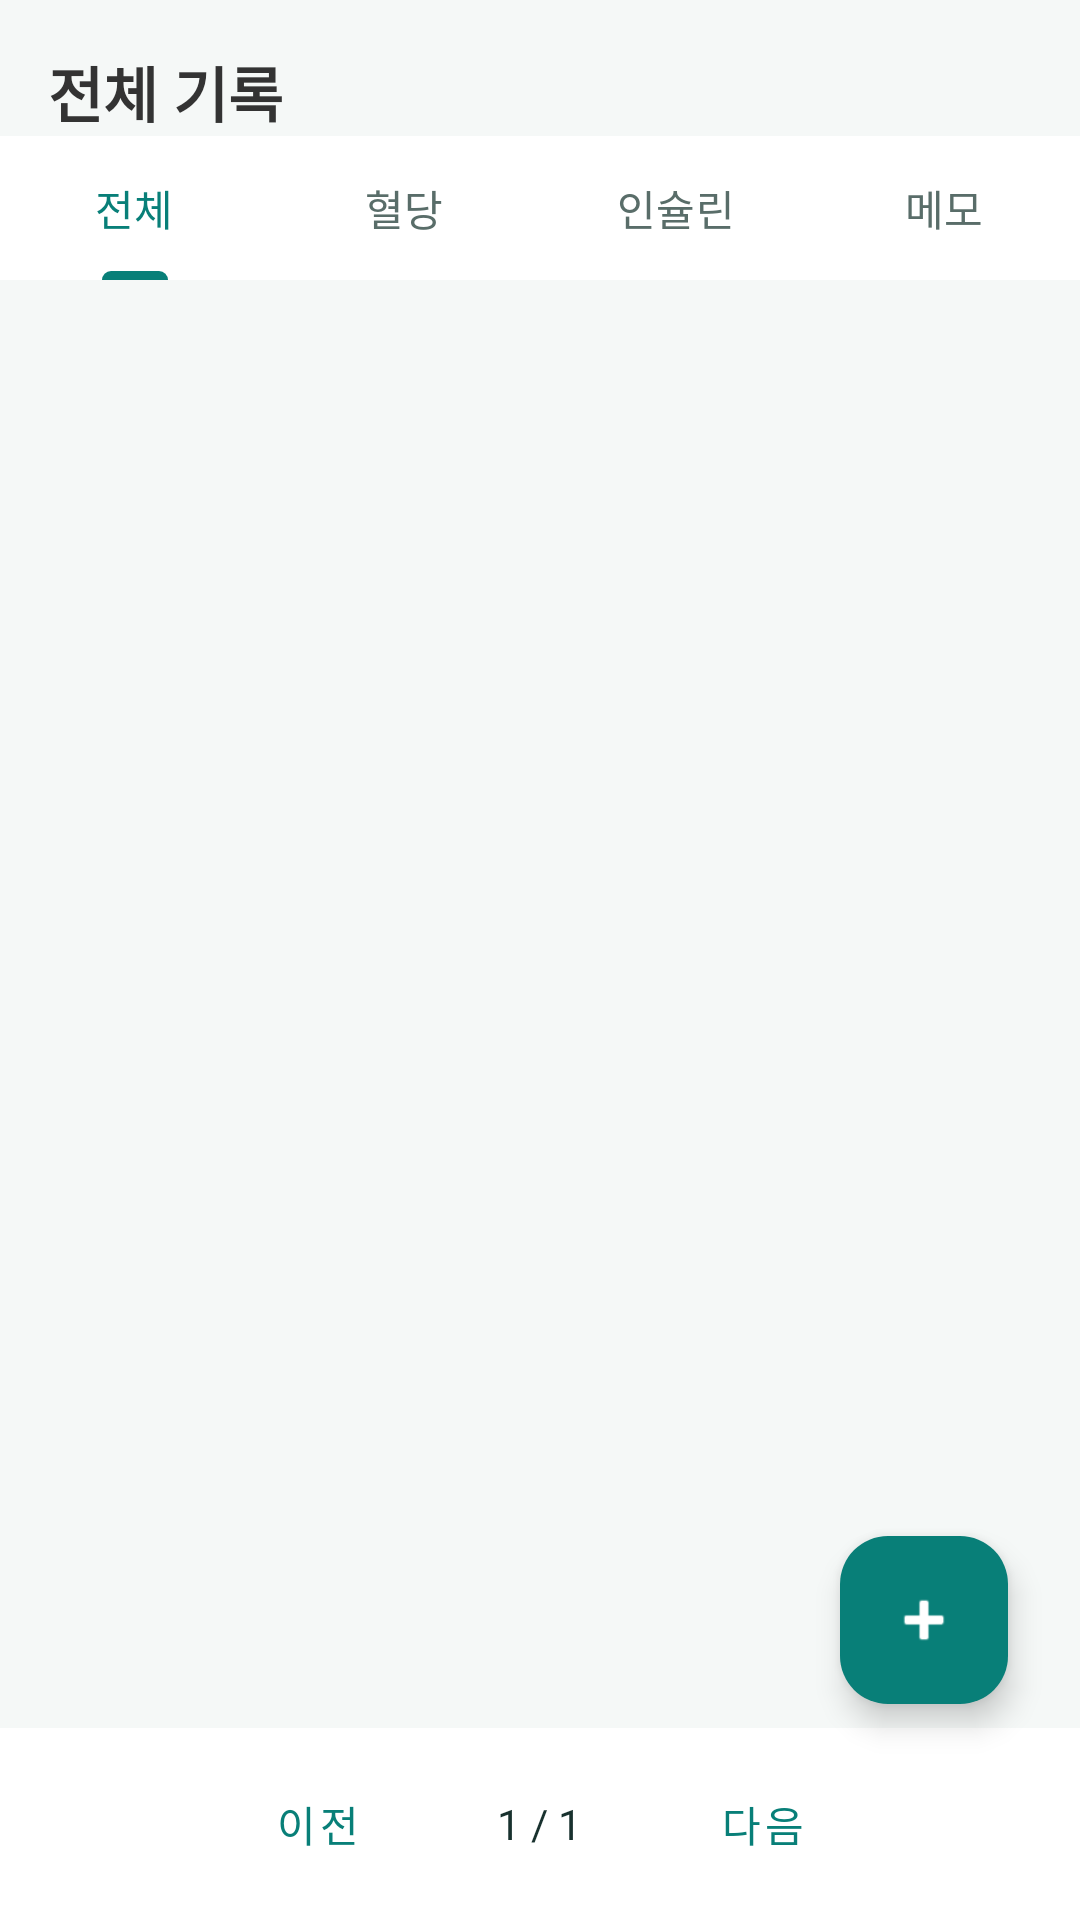

Here is an Android app screen rendered from its layout file. Give the layout XML and the strings, colors and styles it references.
<!-- AndroidManifest.xml: application theme Theme.Tenthapp -->
<!-- res/layout/fragment_record.xml -->
<?xml version="1.0" encoding="utf-8"?>

<androidx.coordinatorlayout.widget.CoordinatorLayout xmlns:android="http://schemas.android.com/apk/res/android"
    xmlns:app="http://schemas.android.com/apk/res-auto"
    xmlns:tools="http://schemas.android.com/tools"
    android:layout_width="match_parent"
    android:layout_height="match_parent"
    android:background="@color/bg_light">

    <androidx.constraintlayout.widget.ConstraintLayout
        android:layout_width="match_parent"
        android:layout_height="match_parent">

        <TextView
            android:id="@+id/tv_title"
            android:layout_width="wrap_content"
            android:layout_height="wrap_content"
            android:layout_margin="16dp"
            android:text="전체 기록"
            android:textColor="#333333"
            android:textSize="20sp"
            android:textStyle="bold"
            app:layout_constraintStart_toStartOf="parent"
            app:layout_constraintTop_toTopOf="parent" />

        <com.google.android.material.tabs.TabLayout
            android:id="@+id/tab_layout"
            android:layout_width="match_parent"
            android:layout_height="wrap_content"
            android:background="#FFFFFF"
            app:layout_constraintTop_toBottomOf="@id/tv_title"
            app:tabGravity="fill"
            app:tabMode="fixed"
            app:tabIndicatorColor="@color/primary"
            app:tabSelectedTextColor="@color/primary"
            app:tabTextColor="@color/text_sub">

            <com.google.android.material.tabs.TabItem
                android:layout_width="wrap_content"
                android:layout_height="wrap_content"
                android:text="전체" />

            <com.google.android.material.tabs.TabItem
                android:layout_width="wrap_content"
                android:layout_height="wrap_content"
                android:text="혈당" />

            <com.google.android.material.tabs.TabItem
                android:layout_width="wrap_content"
                android:layout_height="wrap_content"
                android:text="인슐린" />

            <com.google.android.material.tabs.TabItem
                android:layout_width="wrap_content"
                android:layout_height="wrap_content"
                android:text="메모" />
        </com.google.android.material.tabs.TabLayout>

        <androidx.recyclerview.widget.RecyclerView
            android:id="@+id/rv_all_records"
            android:layout_width="0dp"
            android:layout_height="0dp"
            android:layout_marginTop="8dp"
            android:paddingHorizontal="16dp"
            android:clipToPadding="false"
            app:layout_constraintBottom_toTopOf="@id/layout_pagination"
            app:layout_constraintEnd_toEndOf="parent"
            app:layout_constraintStart_toStartOf="parent"
            app:layout_constraintTop_toBottomOf="@id/tab_layout"
            tools:listitem="@layout/item_record" />

        <LinearLayout
            android:id="@+id/layout_pagination"
            android:layout_width="match_parent"
            android:layout_height="wrap_content"
            android:gravity="center"
            android:orientation="horizontal"
            android:padding="8dp"
            android:background="#FFFFFF"
            app:layout_constraintBottom_toBottomOf="parent">

            <Button
                android:id="@+id/btn_prev"
                style="@style/Widget.MaterialComponents.Button.TextButton"
                android:layout_width="wrap_content"
                android:layout_height="wrap_content"
                android:text="이전" />

            <TextView
                android:id="@+id/tv_page_info"
                android:layout_width="wrap_content"
                android:layout_height="wrap_content"
                android:layout_marginHorizontal="16dp"
                android:text="1 / 1"
                android:textColor="@color/text_main" />

            <Button
                android:id="@+id/btn_next"
                style="@style/Widget.MaterialComponents.Button.TextButton"
                android:layout_width="wrap_content"
                android:layout_height="wrap_content"
                android:text="다음" />
        </LinearLayout>
    </androidx.constraintlayout.widget.ConstraintLayout>

    <com.google.android.material.floatingactionbutton.FloatingActionButton
        android:id="@+id/fab_add"
        android:layout_width="wrap_content"
        android:layout_height="wrap_content"
        android:layout_gravity="bottom|end"
        android:layout_marginEnd="24dp"
        android:layout_marginBottom="72dp"
        android:contentDescription="기록 추가"
        android:src="@android:drawable/ic_input_add"
        app:backgroundTint="@color/primary"
        app:tint="@color/white" />

</androidx.coordinatorlayout.widget.CoordinatorLayout>
<!-- res/layout/item_record.xml (included above) -->
<com.google.android.material.card.MaterialCardView xmlns:android="http://schemas.android.com/apk/res/android" xmlns:app="http://schemas.android.com/apk/res-auto" android:layout_width="match_parent" android:layout_height="wrap_content" android:layout_marginBottom="10dp" app:cardCornerRadius="18dp" app:cardElevation="0dp" app:strokeWidth="1dp" app:strokeColor="@color/border_color" app:cardBackgroundColor="@color/white"><LinearLayout android:layout_width="match_parent" android:layout_height="wrap_content" android:orientation="horizontal"><View android:id="@+id/indicator_view" android:layout_width="4dp" android:layout_height="match_parent" android:background="@color/primary"/><LinearLayout  android:layout_width="0dp" android:layout_height="wrap_content" android:orientation="vertical" android:layout_weight="1" android:padding="14dp"><LinearLayout android:layout_width="match_parent" android:layout_height="wrap_content" android:orientation="horizontal" android:gravity="center_vertical"><TextView android:id="@+id/tv_category" android:layout_height="wrap_content" android:text="" android:textSize="16sp" android:textColor="@color/text_main" android:layout_width="0dp" android:layout_weight="1" android:textStyle="bold"/><TextView android:id="@+id/tv_value" android:layout_height="wrap_content" android:text="" android:textSize="22sp" android:textColor="@color/primary" android:layout_width="wrap_content" android:textStyle="bold"/></LinearLayout><TextView android:id="@+id/tv_time" android:layout_width="match_parent" android:layout_height="wrap_content" android:text="" android:textSize="13sp" android:textColor="@color/text_sub" android:layout_marginTop="6dp"/><LinearLayout android:layout_width="match_parent" android:layout_height="wrap_content" android:orientation="horizontal" android:gravity="center_vertical"><TextView android:id="@+id/tv_status_tag" android:layout_height="wrap_content" android:text="" android:textSize="13sp" android:textColor="@color/primary" android:layout_width="0dp" android:layout_weight="1"/><ImageButton android:id="@+id/btn_edit" android:layout_width="48dp" android:layout_height="48dp" android:background="?attr/selectableItemBackgroundBorderless" android:src="@android:drawable/ic_menu_edit" app:tint="@color/text_sub" android:contentDescription="@string/edit_action"/><ImageButton android:id="@+id/btn_delete" android:layout_width="48dp" android:layout_height="48dp" android:background="?attr/selectableItemBackgroundBorderless" android:src="@android:drawable/ic_menu_delete" app:tint="@color/text_sub" android:contentDescription="@string/delete_action"/></LinearLayout></LinearLayout></LinearLayout></com.google.android.material.card.MaterialCardView>
<!-- resources referenced by this layout -->
<resources>
  <color name="bg_light">#F5F8F7</color>
  <color name="border_color">#D8E5E1</color>
  <color name="primary">#087F78</color>
  <color name="text_main">#18312E</color>
  <color name="text_sub">#596D69</color>
  <color name="white">#FFFFFF</color>
  <string name="delete_action">삭제</string>
  <string name="edit_action">기록 수정</string>
  <style name="Theme.Tenthapp" parent="Base.Theme.Tenthapp" />
  <style name="Base.Theme.Tenthapp" parent="Theme.Material3.Light.NoActionBar">
          
          <item name="colorPrimary">@color/primary</item>
          <item name="colorOnPrimary">#FFFFFF</item>
          <item name="colorSecondary">@color/secondary</item>
          <item name="colorOnSecondary">#FFFFFF</item>
  
          
          <item name="colorSurface">#FFFFFF</item>
          <item name="colorOnSurface">@color/text_main</item>
          <item name="colorSurfaceVariant">@color/bg_light</item>
          <item name="colorOnSurfaceVariant">@color/text_sub</item>
          <item name="colorSecondaryContainer">@color/primary_light</item>
          <item name="colorOnSecondaryContainer">@color/primary</item>
          <item name="colorOutline">@color/border_color</item>
  
          <item name="android:windowBackground">@color/bg_light</item>
          <item name="android:statusBarColor">#FFFFFF</item>
          <item name="android:windowLightStatusBar">true</item>
  
          <item name="toolbarStyle">@style/Widget.App.Toolbar</item>
          <item name="materialButtonStyle">@style/RoundedButton</item>
      </style>
  <color name="secondary">#487F99</color>
  <color name="primary_light">#E3F3EF</color>
  <style name="Widget.App.Toolbar" parent="Widget.Material3.Toolbar">
          <item name="navigationIconTint">@color/text_main</item>
          <item name="titleTextColor">@color/text_main</item>
      </style>
  <style name="RoundedButton" parent="Widget.Material3.Button">
          <item name="shapeAppearanceOverlay">@style/ShapeAppearance.App.SmallComponent</item>
          <item name="android:padding">12dp</item>
          <item name="backgroundTint">@color/primary</item>
          <item name="android:textColor">#FFFFFF</item>
      </style>
  <style name="ShapeAppearance.App.SmallComponent" parent="ShapeAppearance.Material3.SmallComponent">
          <item name="cornerSize">12dp</item>
      </style>
</resources>
